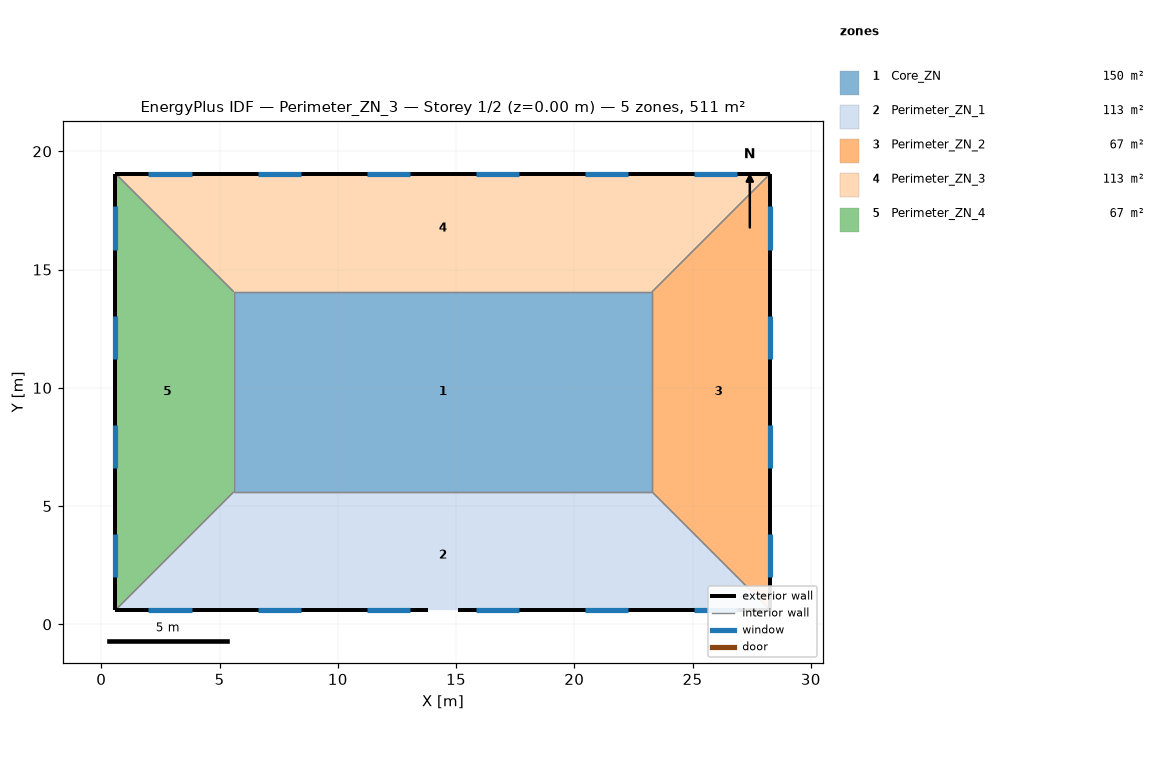
=== STOREY PLAN SPEC (per zone: floor XY polygon, exterior-wall plan segments, windows/doors) ===
zone 1: Core_ZN  (149.7 m²)
  floor: (23.29, 14.06) (23.29, 5.60) (5.60, 5.60) (5.60, 14.06)
  interior walls: 4
zone 2: Perimeter_ZN_1  (113.4 m²)
  floor: (28.29, 0.60) (0.60, 0.60) (5.60, 5.60) (23.29, 5.60)
  exterior wall: (15.09, 0.60) – (28.29, 0.60)  [13.2 m]
    window: (15.84, 0.60) – (17.67, 0.60)  [2.8 m²]
    window: (20.45, 0.60) – (22.28, 0.60)  [2.8 m²]
    window: (25.07, 0.60) – (26.90, 0.60)  [2.8 m²]
  exterior wall: (0.60, 0.60) – (13.80, 0.60)  [13.2 m]
    window: (6.61, 0.60) – (8.44, 0.60)  [2.8 m²]
    window: (11.22, 0.60) – (13.05, 0.60)  [2.8 m²]
    window: (1.99, 0.60) – (3.82, 0.60)  [2.8 m²]
  interior walls: 3
zone 3: Perimeter_ZN_2  (67.3 m²)
  floor: (28.29, 19.06) (28.29, 0.60) (23.29, 5.60) (23.29, 14.06)
  exterior wall: (28.29, 0.60) – (28.29, 19.06)  [18.5 m]
    window: (28.29, 1.99) – (28.29, 3.82)  [2.8 m²]
    window: (28.29, 6.61) – (28.29, 8.44)  [2.8 m²]
    window: (28.29, 11.22) – (28.29, 13.05)  [2.8 m²]
    window: (28.29, 15.84) – (28.29, 17.67)  [2.8 m²]
  interior walls: 3
zone 4: Perimeter_ZN_3  (113.4 m²)
  floor: (28.29, 19.06) (23.29, 14.06) (5.60, 14.06) (0.60, 19.06)
  exterior wall: (28.29, 19.06) – (0.60, 19.06)  [27.7 m]
    window: (26.90, 19.06) – (25.07, 19.06)  [2.8 m²]
    window: (22.28, 19.06) – (20.45, 19.06)  [2.8 m²]
    window: (17.67, 19.06) – (15.84, 19.06)  [2.8 m²]
    window: (13.05, 19.06) – (11.22, 19.06)  [2.8 m²]
    window: (8.44, 19.06) – (6.61, 19.06)  [2.8 m²]
    window: (3.82, 19.06) – (1.99, 19.06)  [2.8 m²]
  interior walls: 3
zone 5: Perimeter_ZN_4  (67.3 m²)
  floor: (0.60, 19.06) (5.60, 14.06) (5.60, 5.60) (0.60, 0.60)
  exterior wall: (0.60, 19.06) – (0.60, 0.60)  [18.5 m]
    window: (0.60, 17.67) – (0.60, 15.84)  [2.8 m²]
    window: (0.60, 13.05) – (0.60, 11.22)  [2.8 m²]
    window: (0.60, 8.44) – (0.60, 6.61)  [2.8 m²]
    window: (0.60, 3.82) – (0.60, 1.99)  [2.8 m²]
  interior walls: 3

=== DERIVED (storey summary) ===
Building: Perimeter_ZN_3
Storey: 1 of 2  (floor level z = 0.00 m)
Storey gross floor area: 511.2 m²
Zones on this storey: 5
  - Core_ZN: floor 149.7 m²
  - Perimeter_ZN_1: floor 113.4 m²; exterior wall 26.4 m (80.6 m²); 6 window(s) 16.7 m²; WWR 20.8%
  - Perimeter_ZN_2: floor 67.3 m²; exterior wall 18.5 m (56.3 m²); 4 window(s) 11.2 m²; WWR 19.8%
  - Perimeter_ZN_3: floor 113.4 m²; exterior wall 27.7 m (84.5 m²); 6 window(s) 16.7 m²; WWR 19.8%
  - Perimeter_ZN_4: floor 67.3 m²; exterior wall 18.5 m (56.3 m²); 4 window(s) 11.2 m²; WWR 19.8%
Zone adjacency: (none detected)